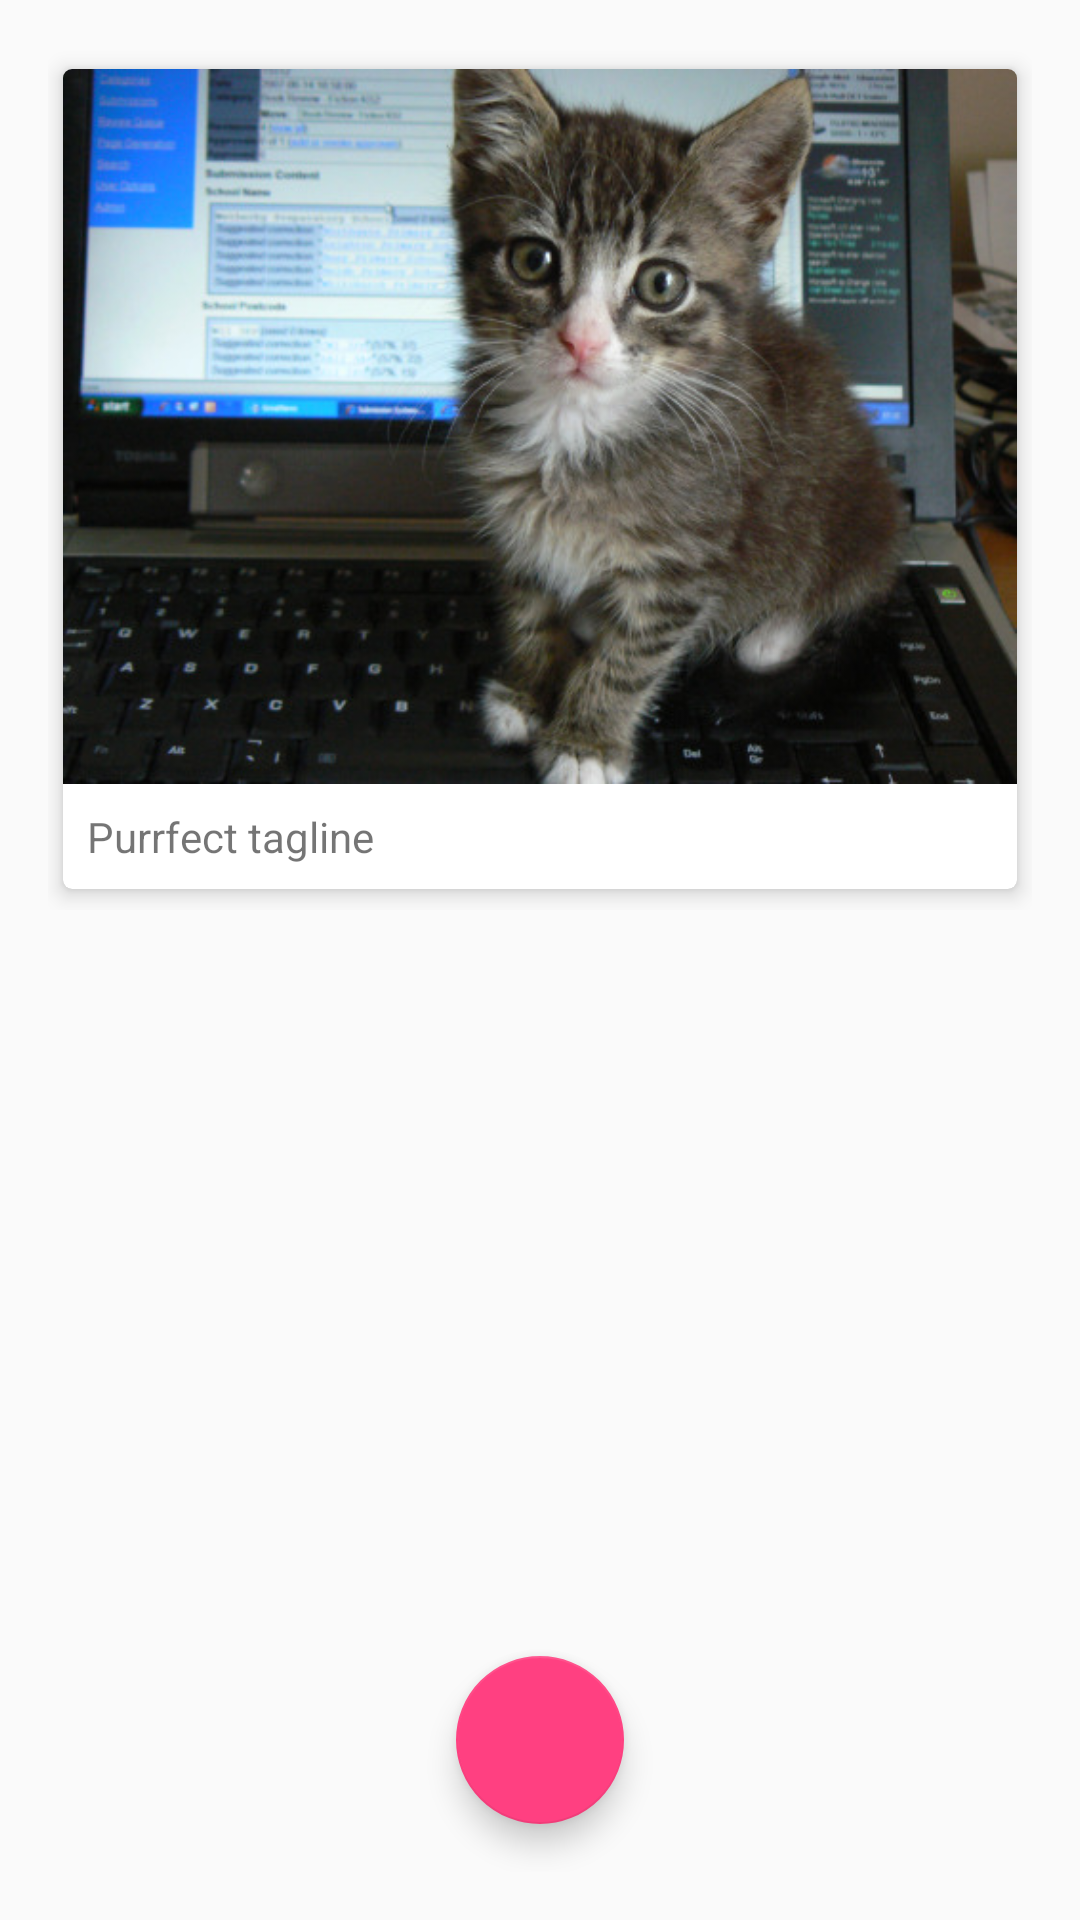

Android layout source for this screen:
<!-- AndroidManifest.xml: application theme BaseTheme -->
<!-- res/layout/card_layout.xml -->
<?xml version="1.0" encoding="utf-8"?>
<RelativeLayout xmlns:android="http://schemas.android.com/apk/res/android"
    xmlns:tools="http://schemas.android.com/tools"
    android:layout_width="match_parent"
    android:layout_height="match_parent"
    android:paddingBottom="@dimen/activity_vertical_margin"
    android:paddingLeft="@dimen/activity_horizontal_margin"
    android:paddingRight="@dimen/activity_horizontal_margin"
    android:paddingTop="@dimen/activity_vertical_margin"
    tools:context=".CardActivity"
    android:id="@+id/base"
    >
    <ScrollView
        android:layout_width="match_parent"
        android:layout_height="wrap_content"
        >
        <android.support.v7.widget.CardView
            xmlns:card_view="http://schemas.android.com/apk/res-auto"
            android:id="@+id/card"
            android:layout_width="match_parent"
            android:layout_height="wrap_content"
            card_view:cardUseCompatPadding="true"
            card_view:cardElevation="4dp"
            card_view:cardCornerRadius="3dp"
            >
            <LinearLayout
                android:layout_width="match_parent"
                android:layout_height="wrap_content"
                android:orientation="vertical"
                >
                <FrameLayout
                    android:layout_width="match_parent"
                    android:layout_height="wrap_content"
                    >
                    <ImageView
                        android:id="@+id/image"
                        android:layout_width="match_parent"
                        android:layout_height="wrap_content"
                        android:adjustViewBounds="true"
                        android:src="@drawable/cat_pic"
                        android:transitionName="@string/transition_image"
                    />
                </FrameLayout>
                <TextView
                    android:text="@string/tagline"
                    style="@style/HeadingText"
                    android:layout_width="match_parent"
                    android:layout_height="wrap_content"
                    android:padding="@dimen/padding"
                    />
            </LinearLayout>
        </android.support.v7.widget.CardView>
    </ScrollView>
    <android.support.design.widget.FloatingActionButton
        android:id="@+id/button"
        android:layout_width="wrap_content"
        android:layout_height="wrap_content"
        android:layout_alignParentBottom="true"
        android:layout_centerHorizontal="true"
        android:layout_marginBottom="@dimen/activity_vertical_margin"
        android:src="@drawable/plus"
        />
</RelativeLayout>
<!-- resources referenced by this layout -->
<resources>
  <dimen name="activity_horizontal_margin">16dp</dimen>
  <dimen name="activity_vertical_margin">16dp</dimen>
  <dimen name="padding">8dp</dimen>
  <!-- drawable cat_pic: jpg bitmap (drawable-nodpi, 80048 bytes) -->
  <string name="tagline">Purrfect tagline</string>
  <string name="transition_image">transition_image</string>
  <style name="BaseTheme" parent="Theme.AppCompat.Light.DarkActionBar">
          
          <item name="colorPrimary">@color/colorPrimary</item>
          <item name="colorPrimaryDark">@color/colorPrimaryDark</item>
          <item name="colorAccent">@color/colorAccent</item>
      </style>
  <color name="colorPrimary">#3F51B5</color>
  <color name="colorPrimaryDark">#303F9F</color>
  <color name="colorAccent">#FF4081</color>
</resources>
